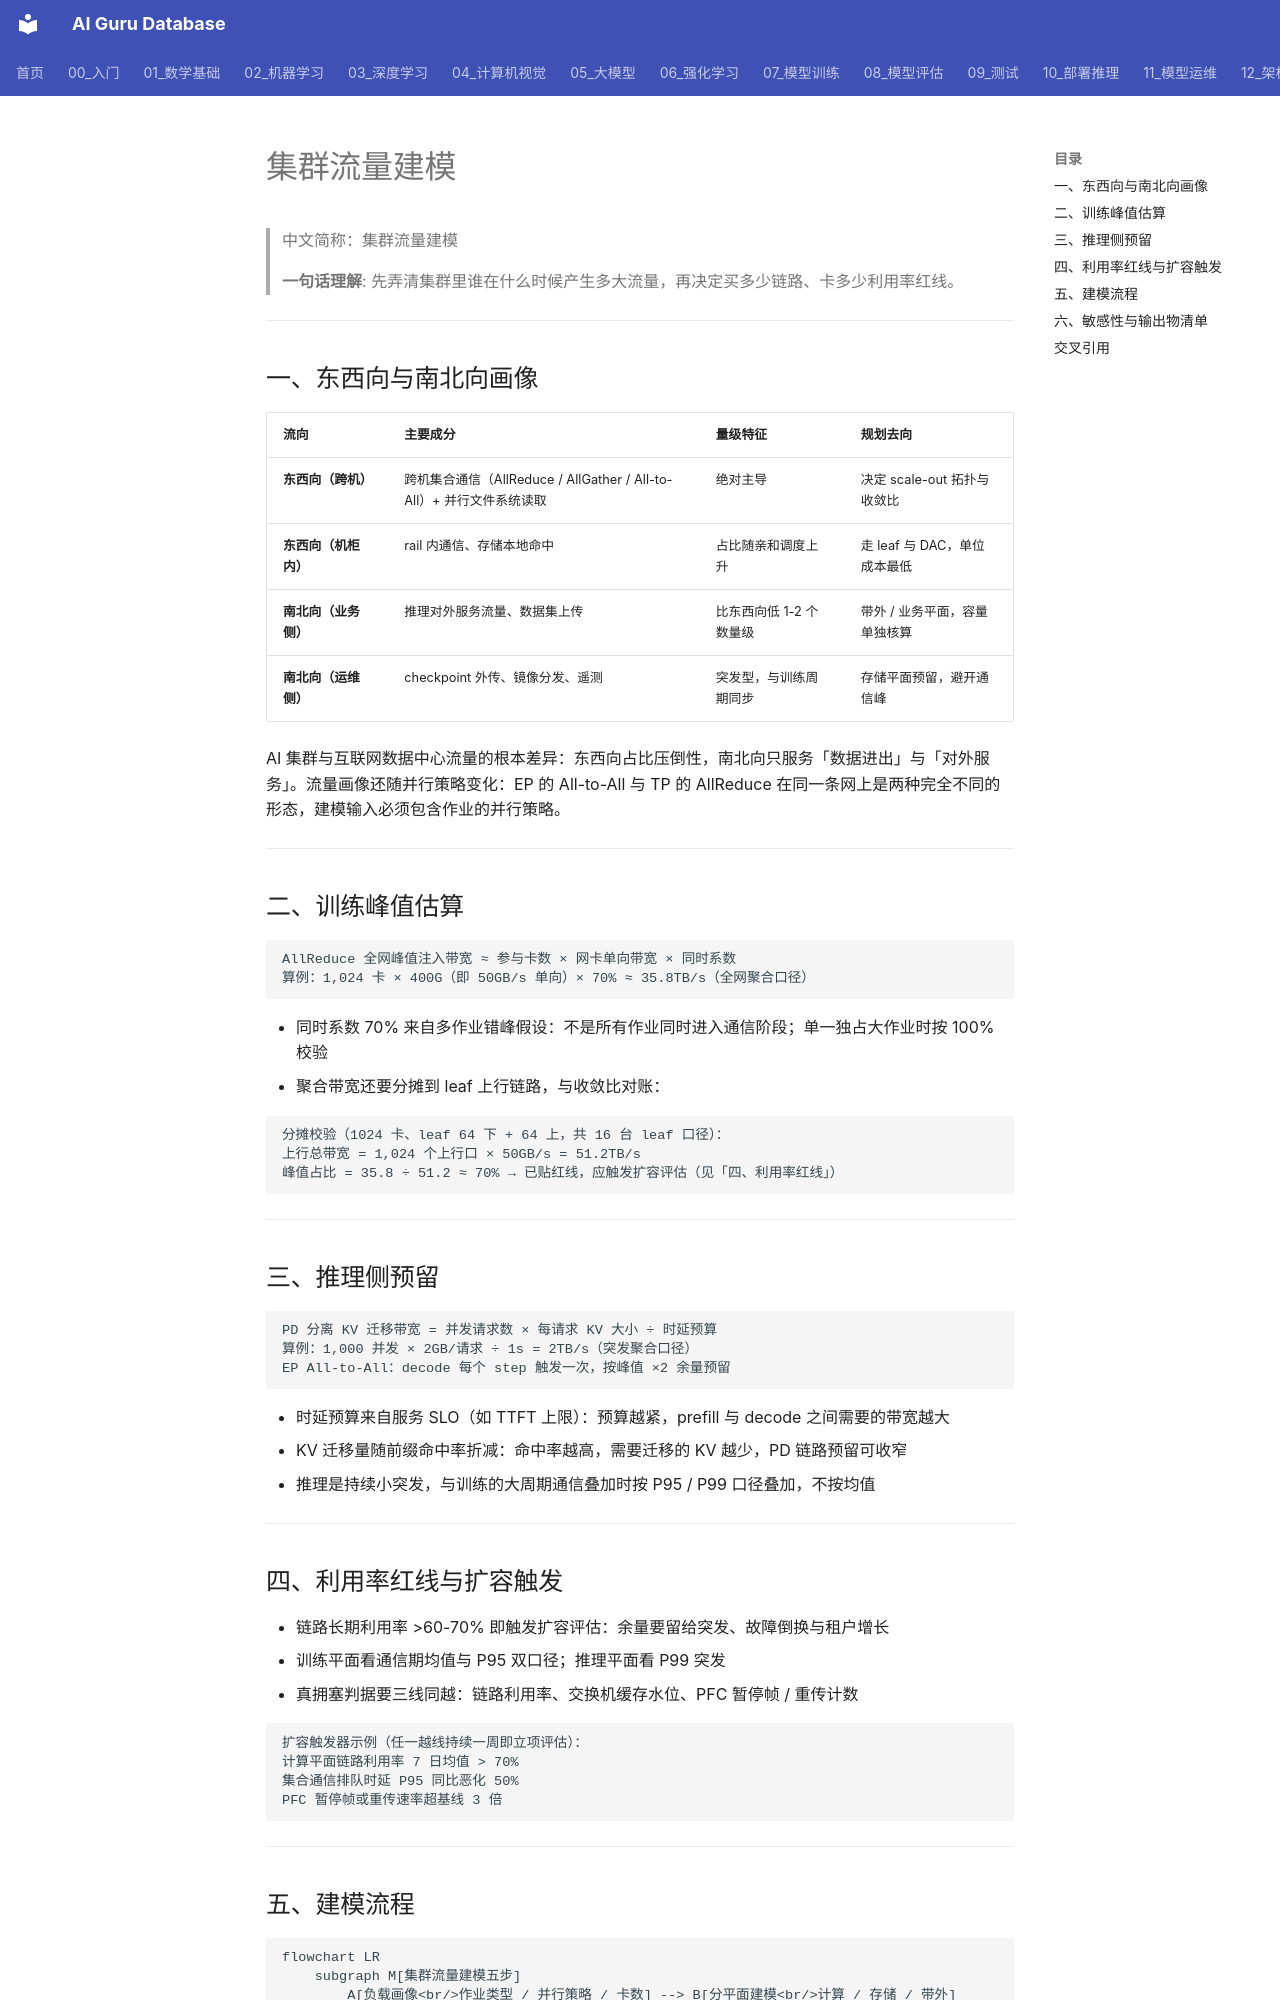

repository: ai-guru-global/ai-guru-database · page: 12_架构基建/08_网络/07_GPU_高网设计/08_容量成本/04_Traffic_Modeling/index.html · generator: mkdocs

---
title: "集群流量建模"
category: 12-architecture-infrastructure
subcategory: networking
tags: ["gpu-network", "traffic-modeling", "capacity-planning"]
summary: "东西向主导的集群流量画像、训练与推理峰值估算公式、利用率红线与容量规划输出物。"
created: 2026-10-27
updated: 2026-10-27
tier: supporting
aliases: ["流量建模", "集群流量画像", "Traffic Modeling"]
sources: []
name_zh: "集群流量建模"
---

# 集群流量建模

> 中文简称：集群流量建模

> **一句话理解**: 先弄清集群里谁在什么时候产生多大流量，再决定买多少链路、卡多少利用率红线。

---

## 一、东西向与南北向画像

| **流向** | **主要成分** | **量级特征** | **规划去向** |
|---|---|---|---|
| **东西向（跨机）** | 跨机集合通信（AllReduce / AllGather / All-to-All）+ 并行文件系统读取 | 绝对主导 | 决定 scale-out 拓扑与收敛比 |
| **东西向（机柜内）** | rail 内通信、存储本地命中 | 占比随亲和调度上升 | 走 leaf 与 DAC，单位成本最低 |
| **南北向（业务侧）** | 推理对外服务流量、数据集上传 | 比东西向低 1-2 个数量级 | 带外 / 业务平面，容量单独核算 |
| **南北向（运维侧）** | checkpoint 外传、镜像分发、遥测 | 突发型，与训练周期同步 | 存储平面预留，避开通信峰 |

AI 集群与互联网数据中心流量的根本差异：东西向占比压倒性，南北向只服务「数据进出」与「对外服务」。流量画像还随并行策略变化：EP 的 All-to-All 与 TP 的 AllReduce 在同一条网上是两种完全不同的形态，建模输入必须包含作业的并行策略。

---

## 二、训练峰值估算

```text
AllReduce 全网峰值注入带宽 ≈ 参与卡数 × 网卡单向带宽 × 同时系数
算例：1,024 卡 × 400G（即 50GB/s 单向）× 70% ≈ 35.8TB/s（全网聚合口径）
```

- 同时系数 70% 来自多作业错峰假设：不是所有作业同时进入通信阶段；单一独占大作业时按 100% 校验
- 聚合带宽还要分摊到 leaf 上行链路，与收敛比对账：

```text
分摊校验（1024 卡、leaf 64 下 + 64 上，共 16 台 leaf 口径）：
上行总带宽 = 1,024 个上行口 × 50GB/s = 51.2TB/s
峰值占比 = 35.8 ÷ 51.2 ≈ 70% → 已贴红线，应触发扩容评估（见「四、利用率红线」）
```

---

## 三、推理侧预留

```text
PD 分离 KV 迁移带宽 = 并发请求数 × 每请求 KV 大小 ÷ 时延预算
算例：1,000 并发 × 2GB/请求 ÷ 1s = 2TB/s（突发聚合口径）
EP All-to-All：decode 每个 step 触发一次，按峰值 ×2 余量预留
```

- 时延预算来自服务 SLO（如 TTFT 上限）：预算越紧，prefill 与 decode 之间需要的带宽越大
- KV 迁移量随前缀命中率折减：命中率越高，需要迁移的 KV 越少，PD 链路预留可收窄
- 推理是持续小突发，与训练的大周期通信叠加时按 P95 / P99 口径叠加，不按均值

---

## 四、利用率红线与扩容触发

- 链路长期利用率 >60-70% 即触发扩容评估：余量要留给突发、故障倒换与租户增长
- 训练平面看通信期均值与 P95 双口径；推理平面看 P99 突发
- 真拥塞判据要三线同越：链路利用率、交换机缓存水位、PFC 暂停帧 / 重传计数

```text
扩容触发器示例（任一越线持续一周即立项评估）：
计算平面链路利用率 7 日均值 > 70%
集合通信排队时延 P95 同比恶化 50%
PFC 暂停帧或重传速率超基线 3 倍
```

---
